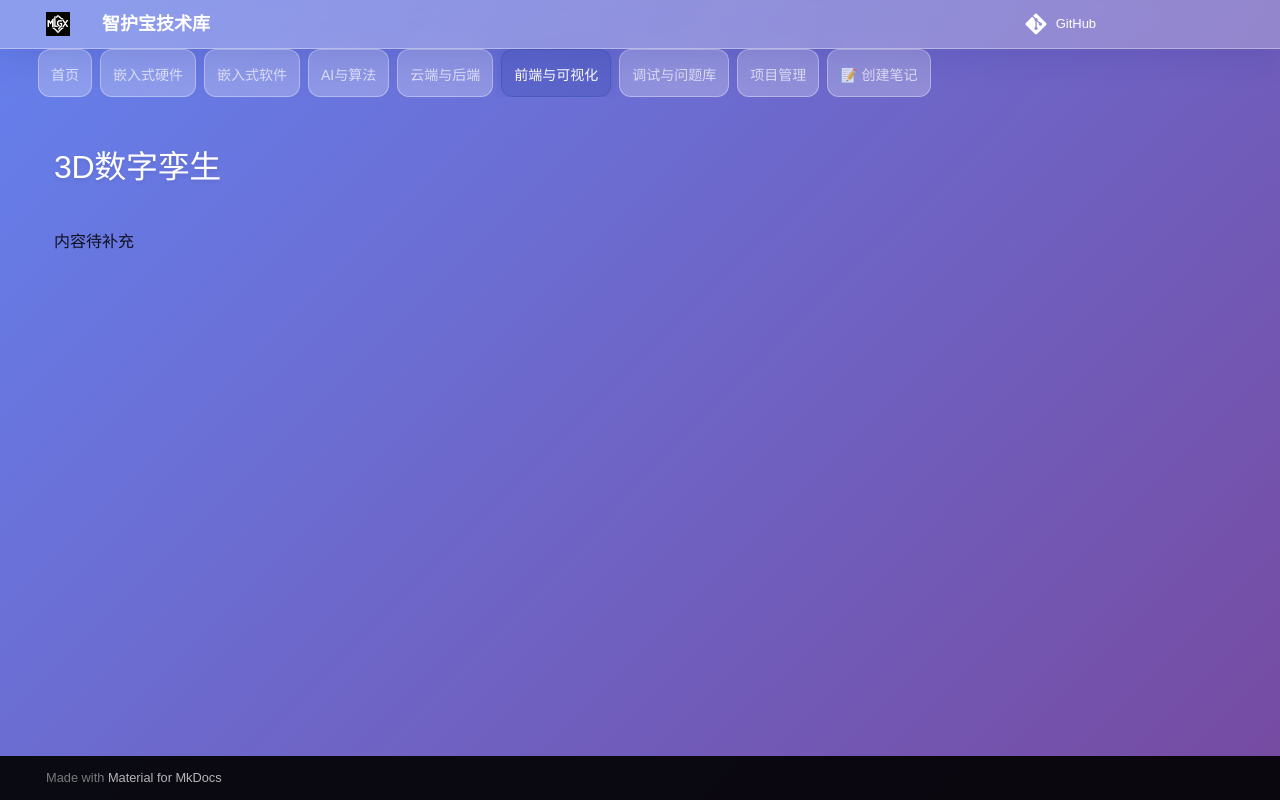

repository: Mhp-yhyc/melsgix-iot-competiion · page: 05-前端与可视化/3D数字孪生/index.html · generator: mkdocs

# 3D数字孪生

内容待补充
